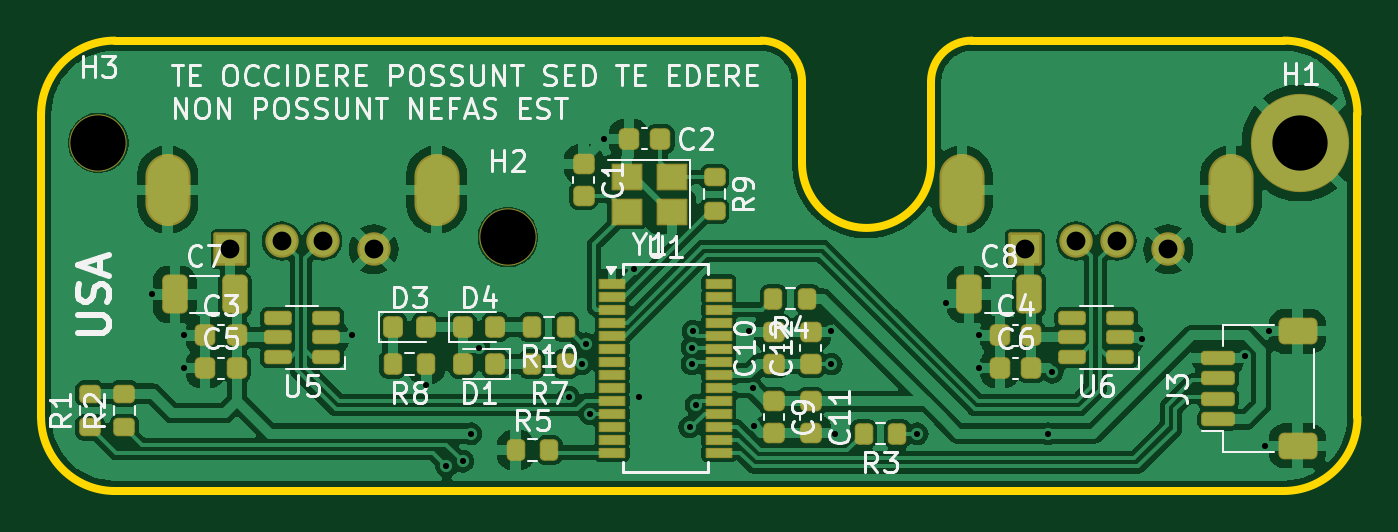
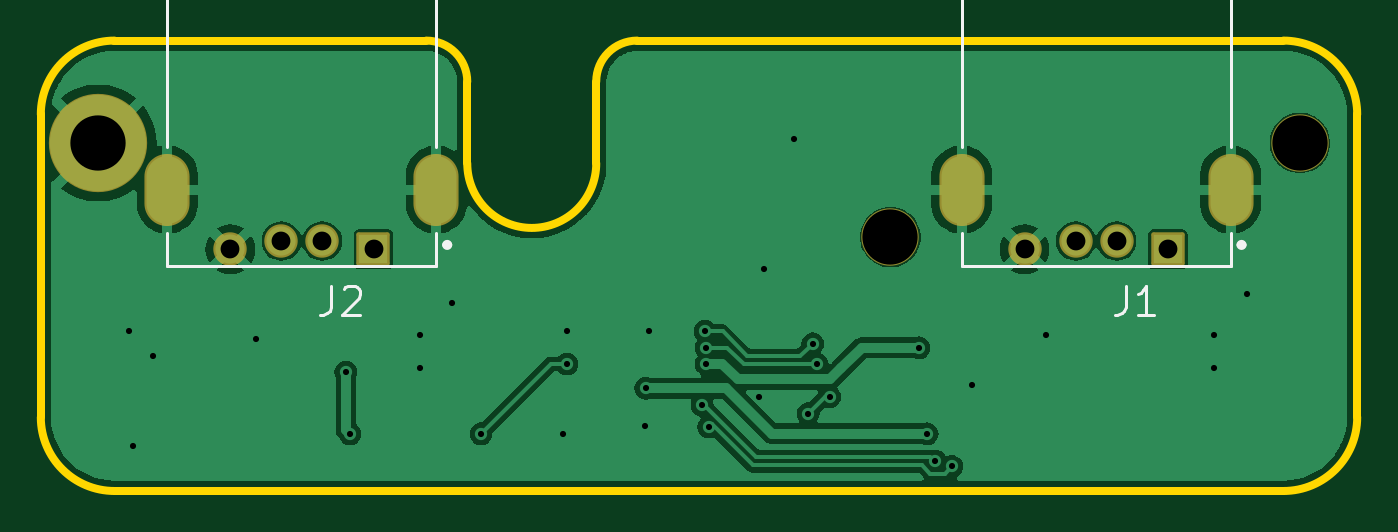
Circuit board: 11 layer files. Board 64.3 x 22.0 mm.
- bottom_copper: USBHubV3-B_Cu.gbr (45105 bytes)
- bottom_mask: USBHubV3-B_Mask.gbr (1667 bytes)
- paste: USBHubV3-B_Paste.gbr (451 bytes)
- bottom_silk: USBHubV3-B_Silkscreen.gbr (2585 bytes)
- outline: USBHubV3-Edge_Cuts.gbr (1299 bytes)
- top_copper: USBHubV3-F_Cu.gbr (120599 bytes)
- top_mask: USBHubV3-F_Mask.gbr (6211 bytes)
- paste: USBHubV3-F_Paste.gbr (5386 bytes)
- top_silk: USBHubV3-F_Silkscreen.gbr (60134 bytes)
- drill: USBHubV3-NPTH.drl (361 bytes)
- drill: USBHubV3-PTH.drl (1482 bytes)

=== bottom_copper: USBHubV3-B_Cu.gbr (45105 bytes, source omitted) ===
=== bottom_mask: USBHubV3-B_Mask.gbr (1667 bytes, source withheld) ===
=== paste: USBHubV3-B_Paste.gbr ===
%TF.GenerationSoftware,KiCad,Pcbnew,8.0.2*%
%TF.CreationDate,2025-12-10T20:43:24-08:00*%
%TF.ProjectId,USBHubV3,55534248-7562-4563-932e-6b696361645f,rev?*%
%TF.SameCoordinates,Original*%
%TF.FileFunction,Paste,Bot*%
%TF.FilePolarity,Positive*%
%FSLAX46Y46*%
G04 Gerber Fmt 4.6, Leading zero omitted, Abs format (unit mm)*
G04 Created by KiCad (PCBNEW 8.0.2) date 2025-12-10 20:43:24*
%MOMM*%
%LPD*%
G01*
G04 APERTURE LIST*
G04 APERTURE END LIST*
M02*

=== bottom_silk: USBHubV3-B_Silkscreen.gbr ===
%TF.GenerationSoftware,KiCad,Pcbnew,8.0.2*%
%TF.CreationDate,2025-12-10T20:43:24-08:00*%
%TF.ProjectId,USBHubV3,55534248-7562-4563-932e-6b696361645f,rev?*%
%TF.SameCoordinates,Original*%
%TF.FileFunction,Legend,Bot*%
%TF.FilePolarity,Positive*%
%FSLAX46Y46*%
G04 Gerber Fmt 4.6, Leading zero omitted, Abs format (unit mm)*
G04 Created by KiCad (PCBNEW 8.0.2) date 2025-12-10 20:43:24*
%MOMM*%
%LPD*%
G01*
G04 APERTURE LIST*
%ADD10C,0.150000*%
%ADD11C,0.127000*%
%ADD12C,0.300000*%
G04 APERTURE END LIST*
D10*
X11309790Y-11986973D02*
X11309790Y-12988267D01*
X11309790Y-12988267D02*
X11376542Y-13188526D01*
X11376542Y-13188526D02*
X11510048Y-13322032D01*
X11510048Y-13322032D02*
X11710307Y-13388784D01*
X11710307Y-13388784D02*
X11843813Y-13388784D01*
X9907979Y-13388784D02*
X10709014Y-13388784D01*
X10308496Y-13388784D02*
X10308496Y-11986973D01*
X10308496Y-11986973D02*
X10442002Y-12187232D01*
X10442002Y-12187232D02*
X10575508Y-12320738D01*
X10575508Y-12320738D02*
X10709014Y-12387491D01*
X50109790Y-11986973D02*
X50109790Y-12988267D01*
X50109790Y-12988267D02*
X50176542Y-13188526D01*
X50176542Y-13188526D02*
X50310048Y-13322032D01*
X50310048Y-13322032D02*
X50510307Y-13388784D01*
X50510307Y-13388784D02*
X50643813Y-13388784D01*
X49509014Y-12120479D02*
X49442261Y-12053726D01*
X49442261Y-12053726D02*
X49308755Y-11986973D01*
X49308755Y-11986973D02*
X48974991Y-11986973D01*
X48974991Y-11986973D02*
X48841485Y-12053726D01*
X48841485Y-12053726D02*
X48774732Y-12120479D01*
X48774732Y-12120479D02*
X48707979Y-12253985D01*
X48707979Y-12253985D02*
X48707979Y-12387491D01*
X48707979Y-12387491D02*
X48774732Y-12587750D01*
X48774732Y-12587750D02*
X49575767Y-13388784D01*
X49575767Y-13388784D02*
X48707979Y-13388784D01*
D11*
%TO.C,J1*%
X6185000Y3000000D02*
X19315000Y3000000D01*
X6185000Y-5180000D02*
X6185000Y3000000D01*
X6185000Y-11000000D02*
X6185000Y-9380000D01*
X19315000Y3000000D02*
X19315000Y-5180000D01*
X19315000Y-9380000D02*
X19315000Y-11000000D01*
X19315000Y-11000000D02*
X6185000Y-11000000D01*
D12*
X5750000Y-9980000D02*
G75*
G02*
X5550000Y-9980000I-100000J0D01*
G01*
X5550000Y-9980000D02*
G75*
G02*
X5750000Y-9980000I100000J0D01*
G01*
D11*
%TO.C,J2*%
X44985000Y3000000D02*
X58115000Y3000000D01*
X44985000Y-5180000D02*
X44985000Y3000000D01*
X44985000Y-11000000D02*
X44985000Y-9380000D01*
X58115000Y3000000D02*
X58115000Y-5180000D01*
X58115000Y-9380000D02*
X58115000Y-11000000D01*
X58115000Y-11000000D02*
X44985000Y-11000000D01*
D12*
X44550000Y-9980000D02*
G75*
G02*
X44350000Y-9980000I-100000J0D01*
G01*
X44350000Y-9980000D02*
G75*
G02*
X44550000Y-9980000I100000J0D01*
G01*
%TD*%
M02*

=== outline: USBHubV3-Edge_Cuts.gbr ===
%TF.GenerationSoftware,KiCad,Pcbnew,8.0.2*%
%TF.CreationDate,2025-12-10T20:43:24-08:00*%
%TF.ProjectId,USBHubV3,55534248-7562-4563-932e-6b696361645f,rev?*%
%TF.SameCoordinates,Original*%
%TF.FileFunction,Profile,NP*%
%FSLAX46Y46*%
G04 Gerber Fmt 4.6, Leading zero omitted, Abs format (unit mm)*
G04 Created by KiCad (PCBNEW 8.0.2) date 2025-12-10 20:43:24*
%MOMM*%
%LPD*%
G01*
G04 APERTURE LIST*
%TA.AperFunction,Profile*%
%ADD10C,0.400000*%
%TD*%
G04 APERTURE END LIST*
D10*
X0Y-3600013D02*
G75*
G02*
X3600000Y-13I3599984J16D01*
G01*
X43470000Y-2000013D02*
X43470000Y-6000004D01*
X3600000Y-22000004D02*
G75*
G02*
X-4Y-18400004I0J3600004D01*
G01*
X60707589Y-13D02*
G75*
G02*
X64299995Y-3600004I-7589J-3599987D01*
G01*
X43470000Y-6000004D02*
G75*
G02*
X37170000Y-6000004I-3150000J-9D01*
G01*
X64300000Y-18407593D02*
G75*
G02*
X60700000Y-22000008I-3600000J7593D01*
G01*
X35175656Y-13D02*
G75*
G02*
X37169995Y-2000004I-5656J-1999987D01*
G01*
X37170000Y-2000004D02*
X37170000Y-6000004D01*
X43470000Y-2000013D02*
G75*
G02*
X45470000Y0I2000000J13D01*
G01*
X3600000Y-22000013D02*
X3600000Y-22000004D01*
X0Y-18400004D02*
X0Y-3600013D01*
X64300000Y-18407593D02*
X64300000Y-3600004D01*
X35175656Y-13D02*
X3600000Y-13D01*
X60707589Y-13D02*
X45470000Y-13D01*
X60700000Y-22000013D02*
X3600000Y-22000013D01*
M02*

=== top_copper: USBHubV3-F_Cu.gbr (120599 bytes, source omitted) ===
=== top_mask: USBHubV3-F_Mask.gbr (6211 bytes, source omitted) ===
=== paste: USBHubV3-F_Paste.gbr ===
%TF.GenerationSoftware,KiCad,Pcbnew,8.0.2*%
%TF.CreationDate,2025-12-10T20:43:24-08:00*%
%TF.ProjectId,USBHubV3,55534248-7562-4563-932e-6b696361645f,rev?*%
%TF.SameCoordinates,Original*%
%TF.FileFunction,Paste,Top*%
%TF.FilePolarity,Positive*%
%FSLAX46Y46*%
G04 Gerber Fmt 4.6, Leading zero omitted, Abs format (unit mm)*
G04 Created by KiCad (PCBNEW 8.0.2) date 2025-12-10 20:43:24*
%MOMM*%
%LPD*%
G01*
G04 APERTURE LIST*
G04 Aperture macros list*
%AMRoundRect*
0 Rectangle with rounded corners*
0 $1 Rounding radius*
0 $2 $3 $4 $5 $6 $7 $8 $9 X,Y pos of 4 corners*
0 Add a 4 corners polygon primitive as box body*
4,1,4,$2,$3,$4,$5,$6,$7,$8,$9,$2,$3,0*
0 Add four circle primitives for the rounded corners*
1,1,$1+$1,$2,$3*
1,1,$1+$1,$4,$5*
1,1,$1+$1,$6,$7*
1,1,$1+$1,$8,$9*
0 Add four rect primitives between the rounded corners*
20,1,$1+$1,$2,$3,$4,$5,0*
20,1,$1+$1,$4,$5,$6,$7,0*
20,1,$1+$1,$6,$7,$8,$9,0*
20,1,$1+$1,$8,$9,$2,$3,0*%
G04 Aperture macros list end*
%ADD10RoundRect,0.200000X-0.275000X0.200000X-0.275000X-0.200000X0.275000X-0.200000X0.275000X0.200000X0*%
%ADD11RoundRect,0.225000X-0.250000X0.225000X-0.250000X-0.225000X0.250000X-0.225000X0.250000X0.225000X0*%
%ADD12R,1.400000X1.200000*%
%ADD13RoundRect,0.200000X0.200000X0.275000X-0.200000X0.275000X-0.200000X-0.275000X0.200000X-0.275000X0*%
%ADD14RoundRect,0.200000X0.275000X-0.200000X0.275000X0.200000X-0.275000X0.200000X-0.275000X-0.200000X0*%
%ADD15R,1.200000X0.400000*%
%ADD16RoundRect,0.225000X-0.225000X-0.250000X0.225000X-0.250000X0.225000X0.250000X-0.225000X0.250000X0*%
%ADD17RoundRect,0.150000X0.475000X0.150000X-0.475000X0.150000X-0.475000X-0.150000X0.475000X-0.150000X0*%
%ADD18RoundRect,0.250000X-0.325000X-0.650000X0.325000X-0.650000X0.325000X0.650000X-0.325000X0.650000X0*%
%ADD19RoundRect,0.150000X0.625000X-0.150000X0.625000X0.150000X-0.625000X0.150000X-0.625000X-0.150000X0*%
%ADD20RoundRect,0.250000X0.650000X-0.350000X0.650000X0.350000X-0.650000X0.350000X-0.650000X-0.350000X0*%
%ADD21RoundRect,0.225000X0.250000X-0.225000X0.250000X0.225000X-0.250000X0.225000X-0.250000X-0.225000X0*%
%ADD22RoundRect,0.200000X-0.200000X-0.275000X0.200000X-0.275000X0.200000X0.275000X-0.200000X0.275000X0*%
%ADD23RoundRect,0.218750X0.218750X0.256250X-0.218750X0.256250X-0.218750X-0.256250X0.218750X-0.256250X0*%
%ADD24RoundRect,0.218750X-0.218750X-0.256250X0.218750X-0.256250X0.218750X0.256250X-0.218750X0.256250X0*%
G04 APERTURE END LIST*
D10*
%TO.C,R9*%
X32900000Y-6675000D03*
X32900000Y-8325000D03*
%TD*%
D11*
%TO.C,C1*%
X26500000Y-6025000D03*
X26500000Y-7575000D03*
%TD*%
D12*
%TO.C,Y1*%
X30800000Y-6650000D03*
X28600000Y-6650000D03*
X28600000Y-8350000D03*
X30800000Y-8350000D03*
%TD*%
D13*
%TO.C,R4*%
X37425000Y-12600000D03*
X35775000Y-12600000D03*
%TD*%
%TO.C,R7*%
X25625000Y-15800000D03*
X23975000Y-15800000D03*
%TD*%
D14*
%TO.C,R1*%
X2400000Y-18895000D03*
X2400000Y-17245000D03*
%TD*%
D15*
%TO.C,U1*%
X27900000Y-11872500D03*
X27900000Y-12507500D03*
X27900000Y-13142500D03*
X27900000Y-13777500D03*
X27900000Y-14412500D03*
X27900000Y-15047500D03*
X27900000Y-15682500D03*
X27900000Y-16317500D03*
X27900000Y-16952500D03*
X27900000Y-17587500D03*
X27900000Y-18222500D03*
X27900000Y-18857500D03*
X27900000Y-19492500D03*
X27900000Y-20127500D03*
X33100000Y-20127500D03*
X33100000Y-19492500D03*
X33100000Y-18857500D03*
X33100000Y-18222500D03*
X33100000Y-17587500D03*
X33100000Y-16952500D03*
X33100000Y-16317500D03*
X33100000Y-15682500D03*
X33100000Y-15047500D03*
X33100000Y-14412500D03*
X33100000Y-13777500D03*
X33100000Y-13142500D03*
X33100000Y-12507500D03*
X33100000Y-11872500D03*
%TD*%
D16*
%TO.C,C4*%
X46825000Y-14400000D03*
X48375000Y-14400000D03*
%TD*%
D11*
%TO.C,C11*%
X37600000Y-17625000D03*
X37600000Y-19175000D03*
%TD*%
D17*
%TO.C,U5*%
X13925000Y-15450000D03*
X13925000Y-14500000D03*
X13925000Y-13550000D03*
X11575000Y-13550000D03*
X11575000Y-14500000D03*
X11575000Y-15450000D03*
%TD*%
D16*
%TO.C,C6*%
X46825000Y-16000000D03*
X48375000Y-16000000D03*
%TD*%
D18*
%TO.C,C8*%
X45325000Y-12400000D03*
X48275000Y-12400000D03*
%TD*%
D14*
%TO.C,R2*%
X4070000Y-18895000D03*
X4070000Y-17245000D03*
%TD*%
D16*
%TO.C,C3*%
X8025000Y-14400000D03*
X9575000Y-14400000D03*
%TD*%
D19*
%TO.C,J3*%
X57500000Y-18500000D03*
X57500000Y-17500000D03*
X57500000Y-16500000D03*
X57500000Y-15500000D03*
D20*
X61375000Y-19800000D03*
X61375000Y-14200000D03*
%TD*%
D21*
%TO.C,C10*%
X35800000Y-15775000D03*
X35800000Y-14225000D03*
%TD*%
%TO.C,C12*%
X37600000Y-15775000D03*
X37600000Y-14225000D03*
%TD*%
D16*
%TO.C,C5*%
X8025000Y-16000000D03*
X9575000Y-16000000D03*
%TD*%
D13*
%TO.C,R8*%
X18825000Y-15800000D03*
X17175000Y-15800000D03*
%TD*%
D18*
%TO.C,C7*%
X6525000Y-12400000D03*
X9475000Y-12400000D03*
%TD*%
D13*
%TO.C,R3*%
X41825000Y-19200000D03*
X40175000Y-19200000D03*
%TD*%
D22*
%TO.C,R5*%
X23175000Y-20000000D03*
X24825000Y-20000000D03*
%TD*%
D23*
%TO.C,D1*%
X22187500Y-15800000D03*
X20612500Y-15800000D03*
%TD*%
D24*
%TO.C,D4*%
X20612500Y-14000000D03*
X22187500Y-14000000D03*
%TD*%
D11*
%TO.C,C9*%
X35800000Y-17625000D03*
X35800000Y-19175000D03*
%TD*%
D13*
%TO.C,R10*%
X25625000Y-14000000D03*
X23975000Y-14000000D03*
%TD*%
D16*
%TO.C,C2*%
X28700000Y-4800000D03*
X30250000Y-4800000D03*
%TD*%
D24*
%TO.C,D3*%
X17212500Y-14000000D03*
X18787500Y-14000000D03*
%TD*%
D17*
%TO.C,U6*%
X52725000Y-15450000D03*
X52725000Y-14500000D03*
X52725000Y-13550000D03*
X50375000Y-13550000D03*
X50375000Y-14500000D03*
X50375000Y-15450000D03*
%TD*%
M02*

=== top_silk: USBHubV3-F_Silkscreen.gbr (60134 bytes, source omitted) ===
=== drill: USBHubV3-NPTH.drl ===
M48
; DRILL file {KiCad 8.0.2} date 2025-12-10T20:43:27-0800
; FORMAT={-:-/ absolute / inch / decimal}
; #@! TF.CreationDate,2025-12-10T20:43:27-08:00
; #@! TF.GenerationSoftware,Kicad,Pcbnew,8.0.2
; #@! TF.FileFunction,NonPlated,1,2,NPTH
FMAT,2
INCH
; #@! TA.AperFunction,NonPlated,NPTH,ComponentDrill
T1C0.1063
%
G90
G05
T1
X0.1102Y-0.1969
X0.8976Y-0.378
M30

=== drill: USBHubV3-PTH.drl ===
M48
; DRILL file {KiCad 8.0.2} date 2025-12-10T20:43:27-0800
; FORMAT={-:-/ absolute / inch / decimal}
; #@! TF.CreationDate,2025-12-10T20:43:27-08:00
; #@! TF.GenerationSoftware,Kicad,Pcbnew,8.0.2
; #@! TF.FileFunction,Plated,1,2,PTH
FMAT,2
INCH
; #@! TA.AperFunction,Plated,PTH,ViaDrill
T1C0.0118
; #@! TA.AperFunction,Plated,PTH,ComponentDrill
T2C0.0362
; #@! TA.AperFunction,Plated,PTH,ComponentDrill
T3C0.0512
; #@! TA.AperFunction,Plated,PTH,ComponentDrill
T4C0.0551
; #@! TA.AperFunction,Plated,PTH,ComponentDrill
T5C0.1063
%
G90
G05
T1
X0.2126Y-0.4882
X0.2756Y-0.5669
X0.2756Y-0.6299
X0.5984Y-0.5669
X0.7402Y-0.6614
X0.7796Y-0.8189
X0.811Y-0.8091
X0.8268Y-0.7559
X0.8425Y-0.5906
X1.0145Y-0.685
X1.0394Y-0.622
X1.0472Y-0.5827
X1.0558Y-0.7172
X1.0827Y-0.189
X1.1408Y-0.44
X1.1496Y-0.685
X1.2472Y-0.7433
X1.252Y-0.5906
X1.252Y-0.622
X1.2538Y-0.5591
X1.2598Y-0.7008
X1.3622Y-0.5591
X1.3685Y-0.6687
X1.3701Y-0.7402
X1.5197Y-0.5591
X1.5197Y-0.622
X1.5276Y-0.7559
X1.685Y-0.7559
X1.7402Y-0.5039
X1.8031Y-0.5669
X1.8031Y-0.6299
X1.937Y-0.7559
X1.9449Y-0.6378
X2.1181Y-0.5748
X2.315Y-0.6063
X2.3543Y-0.7795
X2.3622Y-0.5591
T2
X0.3642Y-0.4012
X0.4626Y-0.3854
X0.5413Y-0.3854
X0.6398Y-0.4012
X1.8917Y-0.4012
X1.9902Y-0.3854
X2.0689Y-0.3854
X2.1673Y-0.4012
T5
X2.4213Y-0.1969
T3
G00X0.2433Y-0.2669
M15
G01X0.2433Y-0.3063
M16
G05
G00X1.7709Y-0.2669
M15
G01X1.7709Y-0.3063
M16
G05
T4
G00X0.7606Y-0.2689
M15
G01X0.7606Y-0.3043
M16
G05
G00X2.2882Y-0.2689
M15
G01X2.2882Y-0.3043
M16
G05
M30

